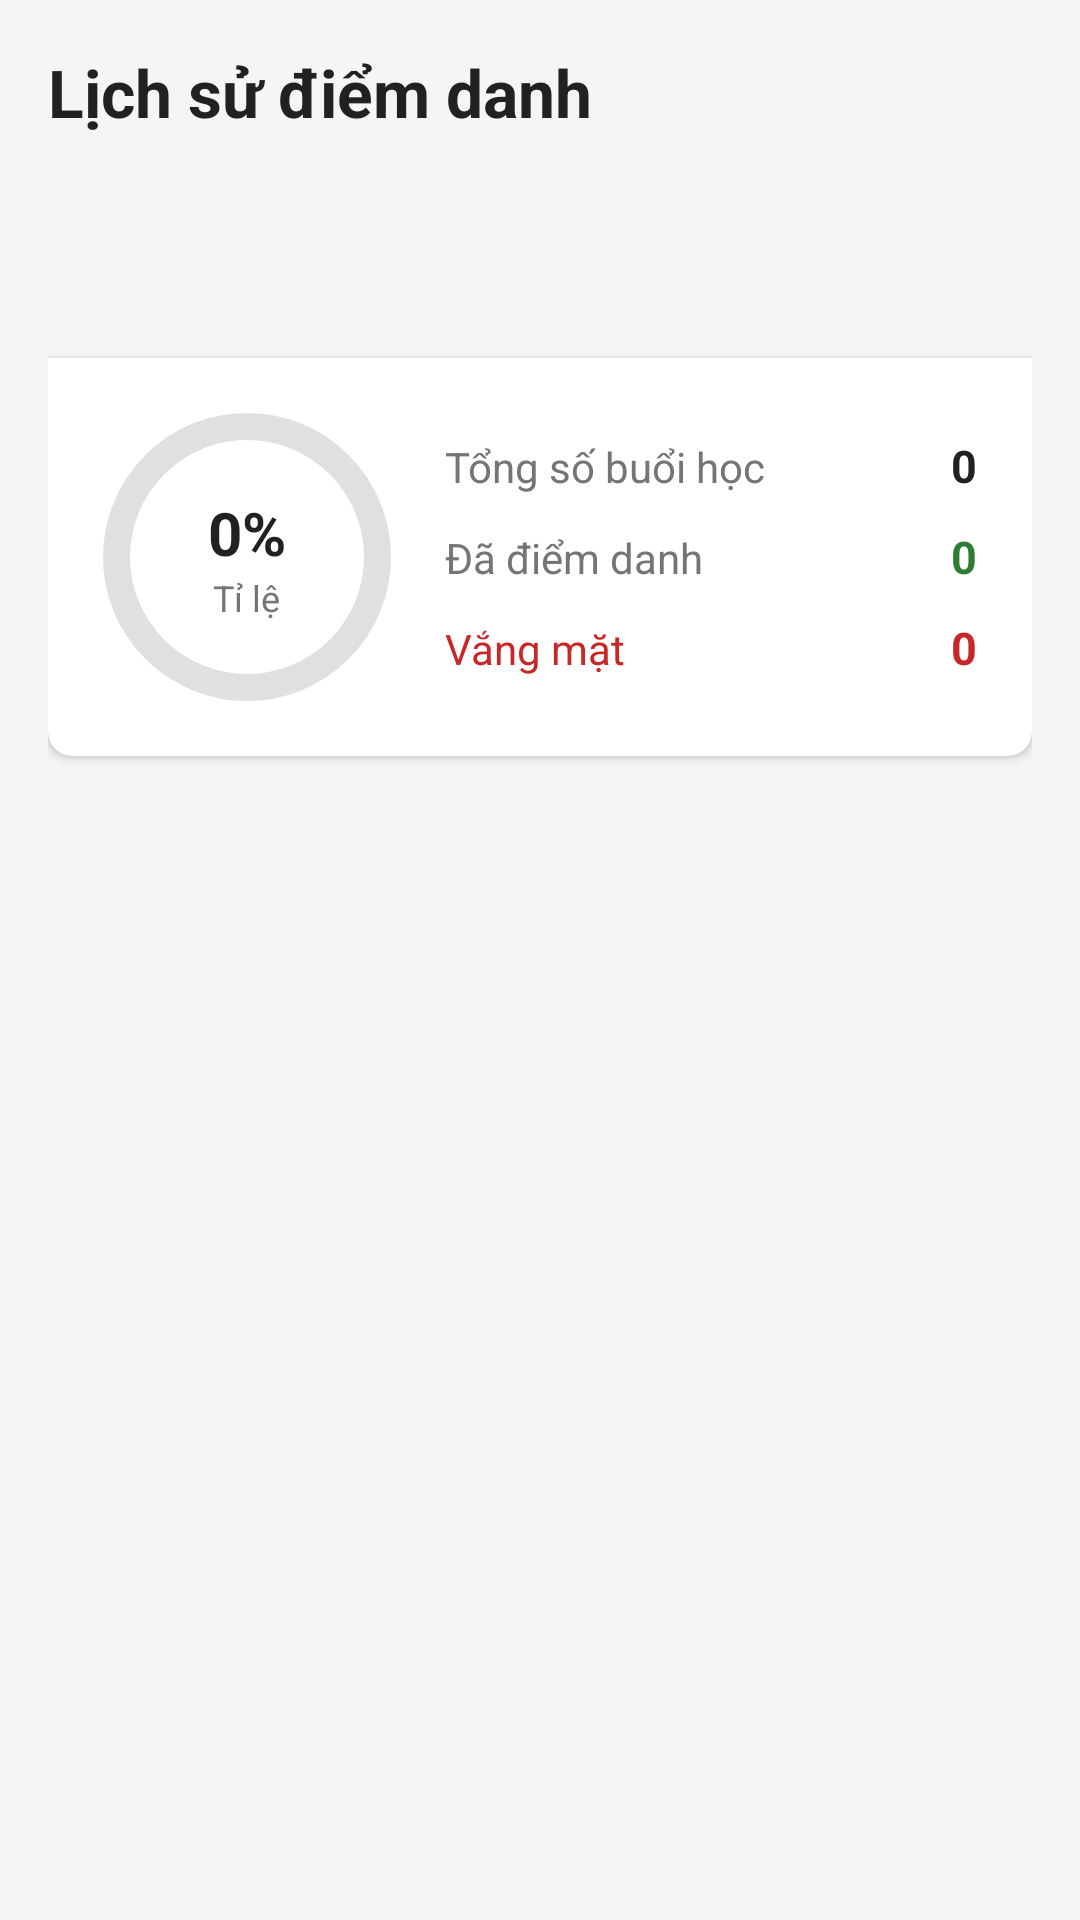

Produce the Android XML layout that renders to this screen, including the resource entries it uses.
<!-- AndroidManifest.xml: application theme Theme.AttendanceApp -->
<!-- res/layout/fragment_attendance_history.xml -->
<?xml version="1.0" encoding="utf-8"?>
<LinearLayout xmlns:android="http://schemas.android.com/apk/res/android"
    xmlns:app="http://schemas.android.com/apk/res-auto"
    android:layout_width="match_parent"
    android:layout_height="match_parent"
    android:background="@color/background"
    android:orientation="vertical"
    android:padding="16dp">

    <TextView
        android:layout_width="wrap_content"
        android:layout_height="wrap_content"
        android:text="Lịch sử điểm danh"
        android:textColor="@color/text_primary"
        android:textSize="22sp"
        android:textStyle="bold" />

    <Spinner
        android:id="@+id/spinner_class"
        android:layout_width="match_parent"
        android:layout_height="48dp"
        android:layout_marginTop="12dp"
        android:background="@drawable/bg_outlined_field"
        android:paddingHorizontal="12dp" />

    
    <com.google.android.material.card.MaterialCardView
        android:layout_width="match_parent"
        android:layout_height="wrap_content"
        android:layout_marginTop="14dp"
        app:shapeAppearanceOverlay="@style/ShapeAppearance.AttendanceApp.Card.BottomRounded"
        app:cardElevation="2dp">

        <LinearLayout
            android:layout_width="match_parent"
            android:layout_height="wrap_content"
            android:gravity="center_vertical"
            android:orientation="horizontal"
            android:padding="16dp">

            <FrameLayout
                android:layout_width="96dp"
                android:layout_height="96dp">

                <com.google.android.material.progressindicator.CircularProgressIndicator
                    android:id="@+id/progress_rate"
                    android:layout_width="96dp"
                    android:layout_height="96dp"
                    android:layout_gravity="center"
                    android:max="100"
                    android:progress="0"
                    app:indicatorColor="@color/accent_green"
                    app:indicatorSize="96dp"
                    app:trackColor="@color/divider"
                    app:trackThickness="9dp" />

                <LinearLayout
                    android:layout_width="wrap_content"
                    android:layout_height="wrap_content"
                    android:layout_gravity="center"
                    android:gravity="center"
                    android:orientation="vertical">

                    <TextView
                        android:id="@+id/tv_rate"
                        android:layout_width="wrap_content"
                        android:layout_height="wrap_content"
                        android:text="0%"
                        android:textColor="@color/text_primary"
                        android:textSize="20sp"
                        android:textStyle="bold" />

                    <TextView
                        android:layout_width="wrap_content"
                        android:layout_height="wrap_content"
                        android:text="Tỉ lệ"
                        android:textColor="@color/text_secondary"
                        android:textSize="12sp" />
                </LinearLayout>
            </FrameLayout>

            <LinearLayout
                android:layout_width="0dp"
                android:layout_height="wrap_content"
                android:layout_marginStart="18dp"
                android:layout_weight="1"
                android:orientation="vertical">

                <LinearLayout
                    android:layout_width="match_parent"
                    android:layout_height="wrap_content"
                    android:orientation="horizontal">

                    <TextView
                        android:layout_width="0dp"
                        android:layout_height="wrap_content"
                        android:layout_weight="1"
                        android:text="Tổng số buổi học"
                        android:textColor="@color/text_secondary"
                        android:textSize="14sp" />

                    <TextView
                        android:id="@+id/tv_total"
                        android:layout_width="wrap_content"
                        android:layout_height="wrap_content"
                        android:text="0"
                        android:textColor="@color/text_primary"
                        android:textSize="15sp"
                        android:textStyle="bold" />
                </LinearLayout>

                <LinearLayout
                    android:layout_width="match_parent"
                    android:layout_height="wrap_content"
                    android:layout_marginTop="10dp"
                    android:orientation="horizontal">

                    <TextView
                        android:layout_width="0dp"
                        android:layout_height="wrap_content"
                        android:layout_weight="1"
                        android:text="Đã điểm danh"
                        android:textColor="@color/text_secondary"
                        android:textSize="14sp" />

                    <TextView
                        android:id="@+id/tv_present"
                        android:layout_width="wrap_content"
                        android:layout_height="wrap_content"
                        android:text="0"
                        android:textColor="@color/accent_green"
                        android:textSize="15sp"
                        android:textStyle="bold" />
                </LinearLayout>

                <LinearLayout
                    android:layout_width="match_parent"
                    android:layout_height="wrap_content"
                    android:layout_marginTop="10dp"
                    android:orientation="horizontal">

                    <TextView
                        android:layout_width="0dp"
                        android:layout_height="wrap_content"
                        android:layout_weight="1"
                        android:text="Vắng mặt"
                        android:textColor="@color/error_red"
                        android:textSize="14sp" />

                    <TextView
                        android:id="@+id/tv_absent"
                        android:layout_width="wrap_content"
                        android:layout_height="wrap_content"
                        android:text="0"
                        android:textColor="@color/error_red"
                        android:textSize="15sp"
                        android:textStyle="bold" />
                </LinearLayout>
            </LinearLayout>
        </LinearLayout>
    </com.google.android.material.card.MaterialCardView>

    <androidx.recyclerview.widget.RecyclerView
        android:id="@+id/rv_history"
        android:layout_width="match_parent"
        android:layout_height="0dp"
        android:layout_marginTop="12dp"
        android:layout_weight="1"
        android:clipToPadding="false" />

    <TextView
        android:id="@+id/tv_empty"
        android:layout_width="match_parent"
        android:layout_height="wrap_content"
        android:gravity="center"
        android:paddingVertical="24dp"
        android:text="Chưa có buổi học nào"
        android:textColor="@color/text_secondary"
        android:textSize="14sp"
        android:visibility="gone" />
</LinearLayout>
<!-- resources referenced by this layout -->
<resources>
  <color name="accent_green">#2E7D32</color>
  <color name="background">#F5F5F5</color>
  <color name="divider">#E0E0E0</color>
  <color name="error_red">#C62828</color>
  <color name="text_primary">#212121</color>
  <color name="text_secondary">#757575</color>
  <style name="ShapeAppearance.AttendanceApp.Card.BottomRounded" parent="">
          <item name="cornerFamily">rounded</item>
          <item name="cornerSizeTopLeft">0dp</item>
          <item name="cornerSizeTopRight">0dp</item>
          <item name="cornerSizeBottomLeft">8dp</item>
          <item name="cornerSizeBottomRight">8dp</item>
      </style>
  <style name="Theme.AttendanceApp" parent="Theme.MaterialComponents.DayNight.DarkActionBar">
          <item name="colorPrimary">@color/primary_blue</item>
          <item name="colorPrimaryVariant">@color/primary_dark</item>
          <item name="colorOnPrimary">@color/white</item>
          <item name="colorSecondary">@color/primary_light</item>
          <item name="colorSecondaryVariant">@color/primary_dark</item>
          <item name="colorOnSecondary">@color/white</item>
          <item name="android:colorBackground">@color/background</item>
          <item name="android:statusBarColor">@color/primary_dark</item>
          <item name="windowActionBar">false</item>
          <item name="windowNoTitle">true</item>
      </style>
  <color name="primary_blue">#0f50aa</color>
  <color name="primary_dark">#0D47A1</color>
  <color name="white">#FFFFFF</color>
  <color name="primary_light">#0f50aa</color>
</resources>
